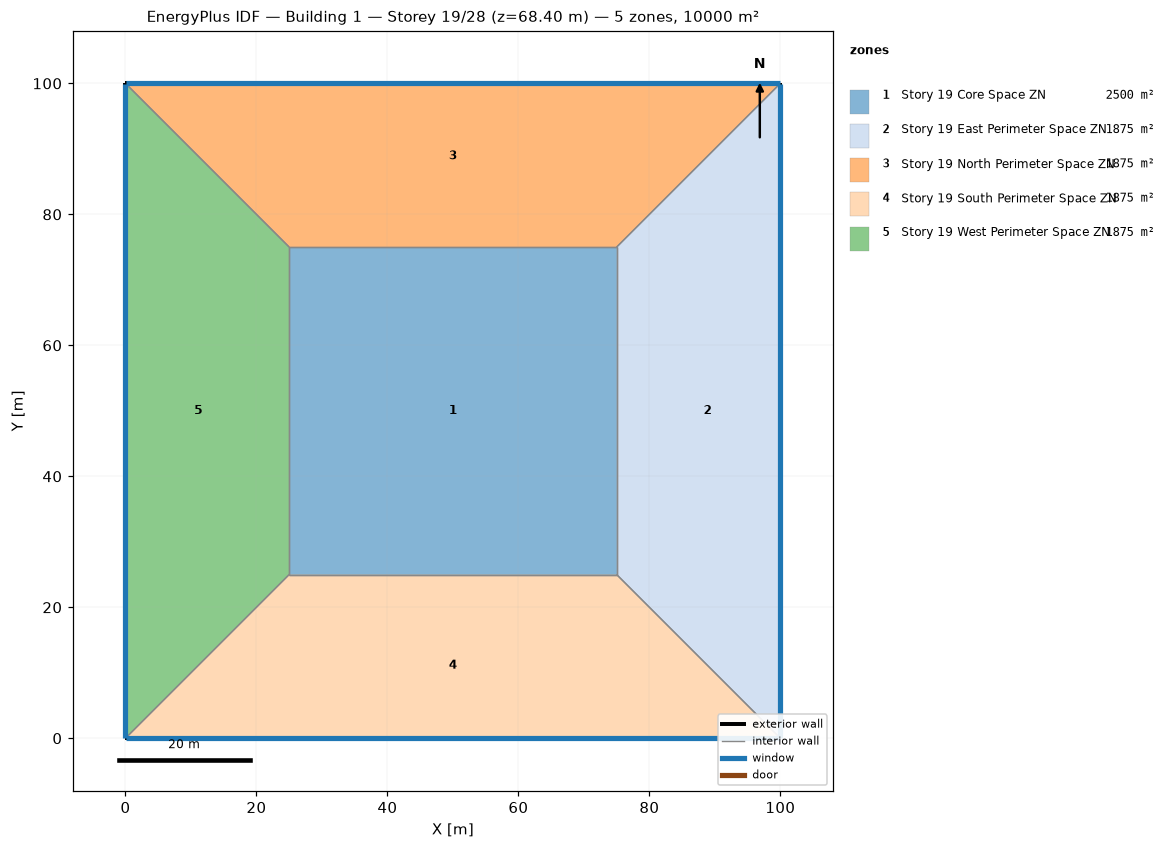
=== STOREY PLAN SPEC (per zone: floor XY polygon, exterior-wall plan segments, windows/doors) ===
zone 1: Story 19 Core Space ZN  (2500.0 m²)
  floor: (25.00, 25.00) (25.00, 75.00) (75.00, 75.00) (75.00, 25.00)
  interior walls: 4
zone 2: Story 19 East Perimeter Space ZN  (1875.0 m²)
  floor: (100.00, 100.00) (100.00, 0.00) (75.00, 25.00) (75.00, 75.00)
  exterior wall: (100.00, 0.00) – (100.00, 100.00)  [100.0 m]
    window: (100.00, 0.03) – (100.00, 99.97)  [95.0 m²]
  interior walls: 3
zone 3: Story 19 North Perimeter Space ZN  (1875.0 m²)
  floor: (0.00, 100.00) (100.00, 100.00) (75.00, 75.00) (25.00, 75.00)
  exterior wall: (100.00, 100.00) – (0.00, 100.00)  [100.0 m]
    window: (99.97, 100.00) – (0.03, 100.00)  [95.0 m²]
  interior walls: 3
zone 4: Story 19 South Perimeter Space ZN  (1875.0 m²)
  floor: (100.00, 0.00) (0.00, 0.00) (25.00, 25.00) (75.00, 25.00)
  exterior wall: (0.00, 0.00) – (100.00, 0.00)  [100.0 m]
    window: (0.03, 0.00) – (99.97, 0.00)  [95.0 m²]
  interior walls: 3
zone 5: Story 19 West Perimeter Space ZN  (1875.0 m²)
  floor: (0.00, 0.00) (0.00, 100.00) (25.00, 75.00) (25.00, 25.00)
  exterior wall: (0.00, 100.00) – (0.00, 0.00)  [100.0 m]
    window: (0.00, 99.97) – (0.00, 0.03)  [95.0 m²]
  interior walls: 3

=== DERIVED (storey summary) ===
Building: Building 1
Storey: 19 of 28  (floor level z = 68.40 m)
Storey gross floor area: 10000.0 m²
Zones on this storey: 5
  - Story 19 Core Space ZN: floor 2500.0 m²
  - Story 19 East Perimeter Space ZN: floor 1875.0 m²; exterior wall 100.0 m (380.0 m²); 1 window(s) 95.0 m²; WWR 25.0%
  - Story 19 North Perimeter Space ZN: floor 1875.0 m²; exterior wall 100.0 m (380.0 m²); 1 window(s) 95.0 m²; WWR 25.0%
  - Story 19 South Perimeter Space ZN: floor 1875.0 m²; exterior wall 100.0 m (380.0 m²); 1 window(s) 95.0 m²; WWR 25.0%
  - Story 19 West Perimeter Space ZN: floor 1875.0 m²; exterior wall 100.0 m (380.0 m²); 1 window(s) 95.0 m²; WWR 25.0%
Zone adjacency (shared interzone walls):
  - Story 19 Core Space ZN ↔ Story 19 East Perimeter Space ZN
  - Story 19 Core Space ZN ↔ Story 19 North Perimeter Space ZN
  - Story 19 Core Space ZN ↔ Story 19 South Perimeter Space ZN
  - Story 19 Core Space ZN ↔ Story 19 West Perimeter Space ZN
  - Story 19 East Perimeter Space ZN ↔ Story 19 North Perimeter Space ZN
  - Story 19 East Perimeter Space ZN ↔ Story 19 South Perimeter Space ZN
  - Story 19 North Perimeter Space ZN ↔ Story 19 West Perimeter Space ZN
  - Story 19 South Perimeter Space ZN ↔ Story 19 West Perimeter Space ZN